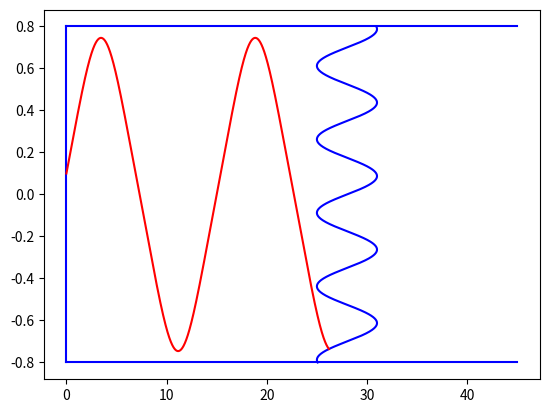

The matplotlib source for this figure:
import numpy as np
import matplotlib.pyplot as plt

R = 0.8
n2 = 1
w = 3.5 * 10 ** 14
y0 = 0.1
a = np.radians(20)
delta = 1 / 1000


def f1(y):
    return 1.4 - 0.14 * y ** 4


def Zf(y):
    return 28 + 3 * np.sin(17.951958020513104 * y)


def n1(y, w):
    return f1(y) * (1 - ((0.35 * 10 ** 14) / w) ** 2)


Z = []
Y = []
result = 0
y = y0
z = 0
Z.append(z)
Y.append(y)
next = n1(y0, w)
curr = next
angle = np.sin(np.pi / 2 - np.arcsin((np.sin(a) * n2) / n1(y0, w)))
forw = 1
result = 0
while z <= Zf(y):
    y += delta * np.sqrt(1 - angle ** 2) * forw
    z += delta * angle
    Z.append(z)
    Y.append(y)
    next = n1(y, w)
    if abs(y) >= R:
        nB = n2
    if (curr * angle) / next > 1:
        forw *= -1
    else:
        angle = (curr * angle) / next
    curr = next
    result += delta

print(result)

plt.plot([0, 45], [R, R], "blue")
plt.plot([0, 45], [-R, -R], "blue")
plt.plot([0, 0], [-R, R], "blue")
Y_arr = np.arange(-R, R, delta)
plt.plot(Zf(Y_arr), Y_arr, "blue")
plt.plot(Z, Y, color='red')
plt.show()
